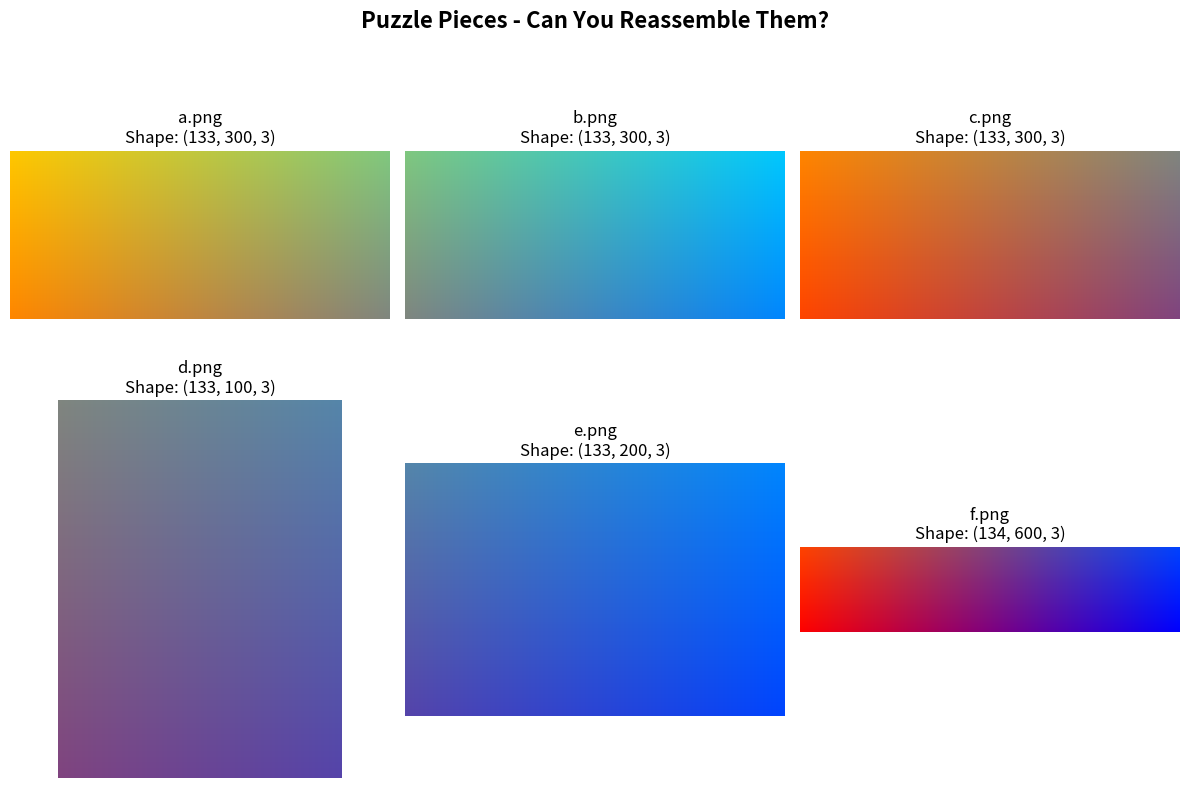

Generate this figure with matplotlib:
import numpy as np
from PIL import Image

# Step 1: Create a colorful gradient source image (400x600 pixels)
# This creates a rainbow-like gradient that makes pieces easy to identify
height, width = 400, 600
source_image = np.zeros((height, width, 3), dtype=np.uint8)

# Create horizontal color gradient (red to blue)
for x in range(width):
    red = int(255 * (1 - x / width))    # Red decreases left to right
    blue = int(255 * (x / width))        # Blue increases left to right
    source_image[:, x, 0] = red
    source_image[:, x, 2] = blue

# Add vertical green gradient for more visual interest
for y in range(height):
    green = int(200 * (1 - y / height))  # Green decreases top to bottom
    source_image[y, :, 1] = green

# Step 2: Save the complete source image
Image.fromarray(source_image).save('source_image.png')
print(f"Created source_image.png with shape {source_image.shape}")

# Step 3: Slice the image into 6 puzzle pieces
# Layout:
#   +-------+-------+
#   |   a   |   b   |
#   +-------+---+---+
#   |   c   | d | e |
#   +-------+---+---+
#   |       f       |
#   +---------------+

# Calculate slice boundaries
mid_x = width // 2           # 300
third_x = 2 * width // 3     # 400
row1_end = height // 3       # 133
row2_end = 2 * height // 3   # 266

# Create pieces with different sizes (to demonstrate shape matching)
piece_a = source_image[0:row1_end, 0:mid_x]           # Top-left
piece_b = source_image[0:row1_end, mid_x:width]       # Top-right
piece_c = source_image[row1_end:row2_end, 0:mid_x]    # Middle-left
piece_d = source_image[row1_end:row2_end, mid_x:third_x]   # Middle-center
piece_e = source_image[row1_end:row2_end, third_x:width]   # Middle-right
piece_f = source_image[row2_end:height, 0:width]      # Bottom (full width)

# Save all pieces
pieces = {'a': piece_a, 'b': piece_b, 'c': piece_c,
          'd': piece_d, 'e': piece_e, 'f': piece_f}

for name, piece in pieces.items():
    Image.fromarray(piece).save(f'{name}.png')
    print(f"Created {name}.png with shape {piece.shape}")

# Step 4: Create a visual showing all pieces with labels
import matplotlib.pyplot as plt

fig, axes = plt.subplots(2, 3, figsize=(12, 8))
fig.suptitle('Puzzle Pieces - Can You Reassemble Them?', fontsize=16, fontweight='bold')

piece_list = [('a', piece_a), ('b', piece_b), ('c', piece_c),
              ('d', piece_d), ('e', piece_e), ('f', piece_f)]

for idx, (name, piece) in enumerate(piece_list):
    row, col = idx // 3, idx % 3
    axes[row, col].imshow(piece)
    axes[row, col].set_title(f'{name}.png\nShape: {piece.shape}', fontsize=12)
    axes[row, col].axis('off')

plt.tight_layout()
plt.savefig('puzzle_pieces_overview.png', dpi=150, bbox_inches='tight')
plt.close()

print("\nAll puzzle pieces created successfully!")
print("Students should use np.vstack and np.hstack to reassemble.")
